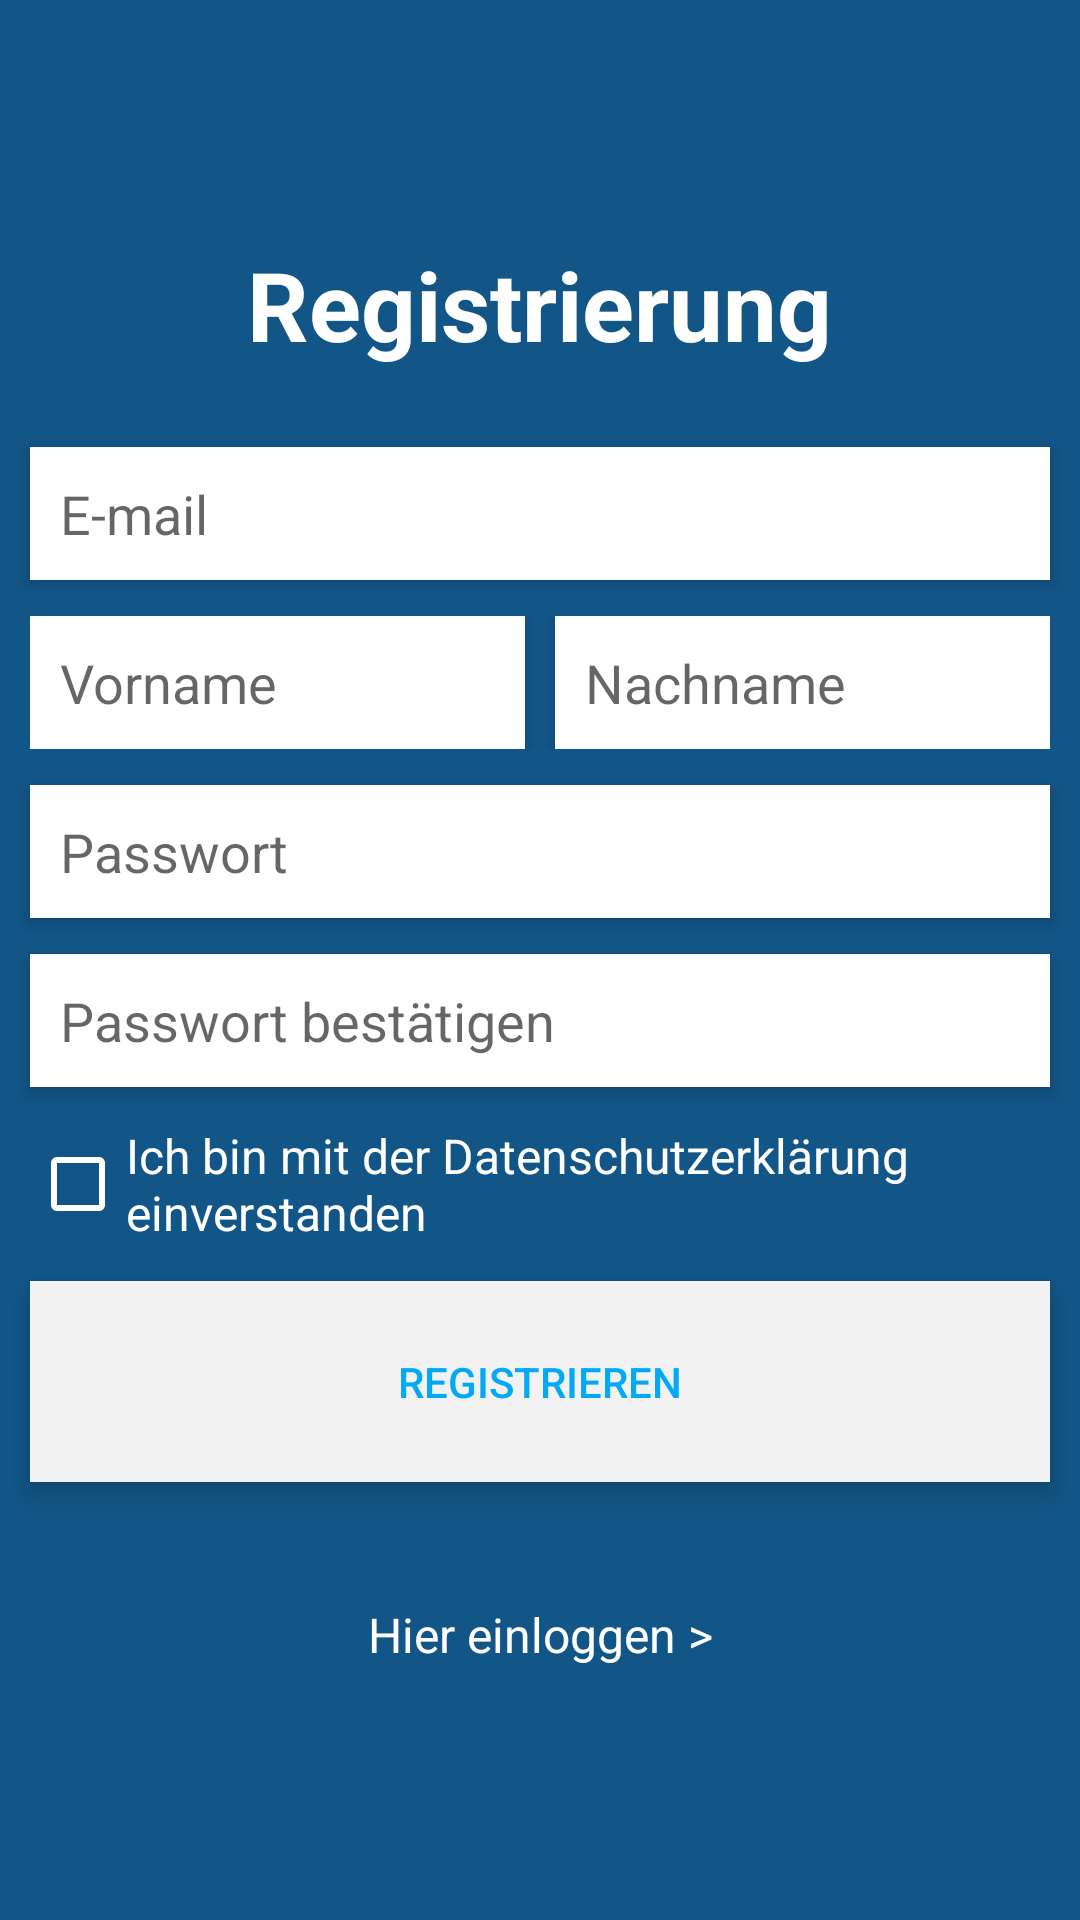

Produce the Android XML layout that renders to this screen, including the resource entries it uses.
<!-- AndroidManifest.xml: application theme AppTheme -->
<!-- res/layout/activity_register.xml -->
<?xml version="1.0" encoding="utf-8"?>
<RelativeLayout xmlns:android="http://schemas.android.com/apk/res/android"
    xmlns:app="http://schemas.android.com/apk/res-auto"
    android:layout_width="match_parent"
    android:layout_height="match_parent">


    <ScrollView
        android:layout_width="match_parent"
        android:layout_height="match_parent"
        android:fillViewport="true">

    <LinearLayout
        android:orientation="vertical"
        android:layout_width="match_parent"
        android:layout_height="match_parent"
        android:background="@color/colorPrimary"
        android:gravity="center_vertical"
        android:focusable="true"
        android:focusableInTouchMode="true">

        <TextView
            android:layout_width="wrap_content"
            android:layout_height="wrap_content"
            android:text="Registrierung"
            android:gravity="center_horizontal"
            android:layout_gravity="center_horizontal"
            android:textColor="#fff"
            android:textSize="32sp"
            android:textStyle="bold"/>


        <EditText
            android:id="@+id/email"
            android:layout_width="match_parent"
            android:layout_height="wrap_content"
            android:layout_marginLeft="10dp"
            android:layout_marginRight="10dp"
            android:background="#fff"
            android:textSize="18sp"
            android:padding="10dp"
            android:hint="E-mail"
            android:inputType="textEmailAddress"
            android:layout_marginTop="26dp"
            android:elevation="4dp"/>

        <LinearLayout
            android:layout_width="match_parent"
            android:layout_height="wrap_content"
            android:orientation="horizontal"
            android:layout_marginTop="12dp"
            android:layout_marginLeft="10dp"
            android:layout_marginRight="10dp">

            <EditText
                android:id="@+id/firstname"
                android:layout_width="0dp"
                android:layout_weight="1"
                android:layout_height="wrap_content"
                android:background="#fff"
                android:textSize="18sp"
                android:padding="10dp"
                android:hint="Vorname"
                android:inputType="text"
                android:elevation="4dp"
                android:layout_marginRight="5dp"/>

            <EditText
                android:id="@+id/lastname"
                android:layout_width="0dp"
                android:layout_weight="1"
                android:layout_height="wrap_content"
                android:background="#fff"
                android:textSize="18sp"
                android:padding="10dp"
                android:hint="Nachname"
                android:inputType="text"
                android:elevation="4dp"
                android:layout_marginLeft="5dp"/>

        </LinearLayout>

        <EditText
            android:id="@+id/password"
            android:layout_width="match_parent"
            android:layout_height="wrap_content"
            android:layout_marginLeft="10dp"
            android:layout_marginRight="10dp"
            android:background="#fff"
            android:textSize="18sp"
            android:padding="10dp"
            android:hint="Passwort"
            android:inputType="textPassword"
            android:fontFamily="sans-serif"
            android:layout_marginTop="12dp"
            android:elevation="4dp"/>

        <EditText
            android:id="@+id/confirm"
            android:layout_width="match_parent"
            android:layout_height="wrap_content"
            android:layout_marginLeft="10dp"
            android:layout_marginRight="10dp"
            android:background="#fff"
            android:textSize="18sp"
            android:padding="10dp"
            android:hint="Passwort bestätigen"
            android:inputType="textPassword"
            android:fontFamily="sans-serif"
            android:layout_marginTop="12dp"
            android:layout_marginBottom="8dp"
            android:elevation="4dp"/>

        <TextView
            android:id="@+id/err"
            android:visibility="gone"
            android:layout_width="match_parent"
            android:layout_height="wrap_content"
            android:gravity="center_horizontal"
            android:layout_marginTop="4dp"
            android:layout_marginBottom="4dp"
            android:layout_marginRight="10dp"
            android:layout_marginLeft="10dp"
            android:padding="6dp"
            android:textSize="16sp"
            android:textColor="#f44336"
            android:background="#ffcdd2"
            android:elevation="4dp"/>

        <android.support.v7.widget.AppCompatCheckBox
            android:id="@+id/privacy_policy"
            android:layout_width="match_parent"
            android:layout_height="wrap_content"
            android:layout_marginLeft="10dp"
            android:layout_marginRight="10dp"
            android:layout_marginTop="4dp"
            android:layout_marginBottom="4dp"
            android:textColor="#fff"
            app:buttonTint="#fff"
            android:textSize="16sp"
            android:text="Ich bin mit der Datenschutzerklärung einverstanden"
            />

        <LinearLayout
            android:layout_width="match_parent"
            android:layout_height="wrap_content"
            android:clickable="true"
            android:background="#f2f2f2"
            android:layout_marginLeft="10dp"
            android:layout_marginRight="10dp"
            android:layout_marginTop="8dp"
            android:elevation="5dp"
            >
            <Button
                android:layout_width="match_parent"
                android:layout_height="wrap_content"
                android:text="Registrieren"
                android:textColor="@color/colorAccent"
                android:background="?android:selectableItemBackground"
                android:padding="24dp"
                android:onClick="register"/>
        </LinearLayout>

        <TextView
            android:layout_width="match_parent"
            android:layout_height="wrap_content"
            android:text="Hier einloggen >"
            android:layout_marginTop="36dp"
            android:gravity="center_horizontal"
            android:padding="4dp"
            android:textColor="#fff"
            android:textSize="16sp"
            android:onClick="redirectLogin"
            />

    </LinearLayout>
    </ScrollView>

    <RelativeLayout
        android:layout_width="match_parent"
        android:layout_height="match_parent"
        android:id="@+id/loader"
        android:background="#55000000"
        android:visibility="gone"
        android:onClick="debug">

        <ProgressBar
            style="?android:attr/progressBarStyleLarge"
            android:layout_width="wrap_content"
            android:layout_height="wrap_content"
            android:indeterminate="true"
            android:id="@+id/progressBar"
            android:layout_centerInParent="true"/>

    </RelativeLayout>
</RelativeLayout>
<!-- resources referenced by this layout -->
<resources>
  <color name="colorAccent">#03a9f4</color>
  <color name="colorPrimary">#125688</color>
  <style name="AppTheme" parent="Theme.AppCompat.Light.DarkActionBar">
          
          <item name="colorPrimary">@color/colorPrimary</item>
          <item name="colorPrimaryDark">@color/colorPrimaryDark</item>
          <item name="colorAccent">@color/colorAccent</item>
      </style>
  <color name="colorPrimaryDark">#0A395A</color>
</resources>
